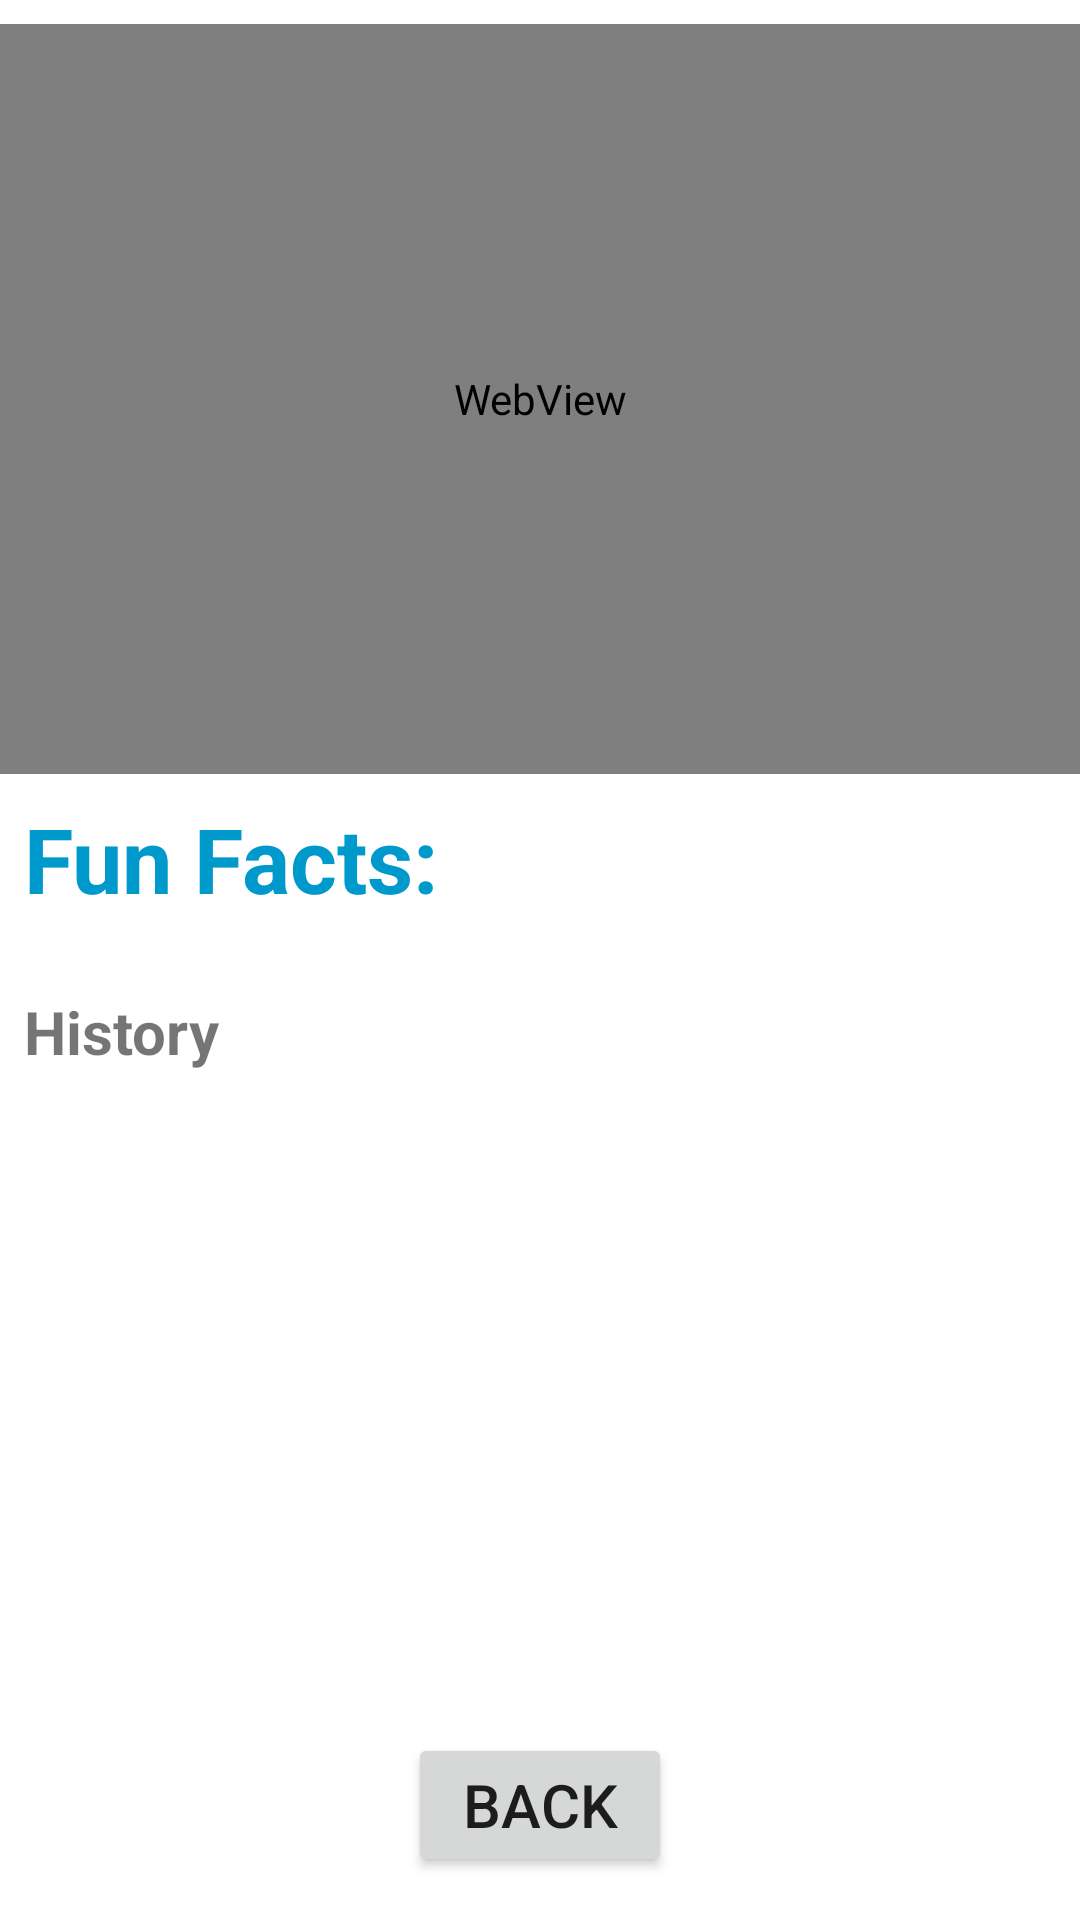

The Android layout XML behind this screen, and the referenced resources:
<!-- AndroidManifest.xml: application theme Theme.WorldWise -->
<!-- res/layout/topic_fragment.xml -->
<?xml version="1.0" encoding="utf-8"?>
<androidx.constraintlayout.widget.ConstraintLayout
    xmlns:android="http://schemas.android.com/apk/res/android"
    xmlns:app="http://schemas.android.com/apk/res-auto"
    xmlns:tools="http://schemas.android.com/tools"
    android:layout_width="match_parent"
    android:layout_height="match_parent">

    <WebView
        android:id="@+id/webView"
        android:layout_width="match_parent"
        android:layout_height="250sp"
        android:layout_marginTop="8dp"
        android:layout_marginBottom="8dp"
        app:layout_constraintBottom_toTopOf="@+id/funFact"
        app:layout_constraintTop_toTopOf="parent" />

    <TextView
        android:id="@+id/funFact"
        android:layout_width="0dp"
        android:layout_height="wrap_content"
        android:focusable="true"
        android:padding="8dp"
        android:text="@string/funFacts"
        android:textColor="@android:color/holo_blue_dark"
        android:textSize="30sp"
        android:textStyle="bold"
        app:layout_constraintEnd_toEndOf="parent"
        app:layout_constraintStart_toStartOf="parent"
        app:layout_constraintTop_toBottomOf="@+id/webView" />

    <ScrollView
        android:layout_width="409dp"
        android:layout_height="485dp"
        android:layout_marginTop="8dp"
        app:layout_constraintBottom_toTopOf="@+id/backButton"
        app:layout_constraintEnd_toEndOf="parent"
        app:layout_constraintHorizontal_bias="0.0"
        app:layout_constraintStart_toStartOf="parent"
        app:layout_constraintTop_toBottomOf="@+id/funFact"
        app:layout_constraintVertical_bias="0.0">

        <LinearLayout
            android:layout_width="match_parent"
            android:layout_height="wrap_content"
            android:orientation="vertical">

            <TextView
                android:id="@+id/funFacts"
                android:layout_width="match_parent"
                android:layout_height="wrap_content"
                android:padding="8dp"
                android:text="@string/topic1"
                android:textSize="20sp"
                android:textStyle="bold" />
        </LinearLayout>
    </ScrollView>

    <Button
        android:id="@+id/backButton"
        android:layout_width="wrap_content"
        android:layout_height="wrap_content"
        android:text="@string/back_button"
        android:textSize="20sp"
        app:layout_constraintBottom_toBottomOf="parent"
        app:layout_constraintEnd_toEndOf="parent"
        app:layout_constraintStart_toStartOf="parent"
        app:layout_constraintTop_toTopOf="parent"
        app:layout_constraintVertical_bias="0.976" />

</androidx.constraintlayout.widget.ConstraintLayout>
<!-- resources referenced by this layout -->
<resources>
  <string name="back_button">Back</string>
  <string name="funFacts">Fun Facts: </string>
  <string name="topic1">History</string>
  <style name="Theme.WorldWise" parent="Theme.MaterialComponents.DayNight.NoActionBar" />
</resources>
